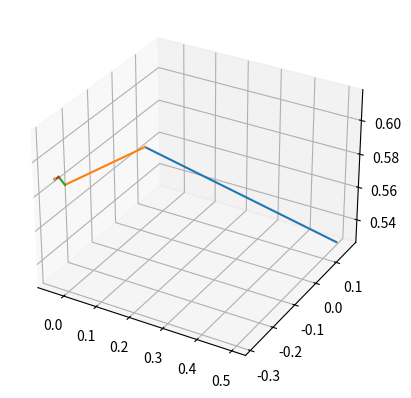

Generate this figure with matplotlib:
# %%
from mpl_toolkits.mplot3d import Axes3D
import numpy as np
from scipy.linalg import solve
import matplotlib.pyplot as plt

# VecStart_y = [2, 2, 5, 5]
# VecStart_x = [0, 1, 3, 5]
# VecStart_z = [0, 1, 1, 5]
# VecEnd_x = [1, 2, -1, 6]
# VecEnd_y = [3, 1, -2, 7]
# VecEnd_z = [1, 0, 4, 9]

vec_y = []
vec_x = []
vec_z = []
# VecEnd_x = []
# VecEnd_y = []
# VecEnd_z = []

def gauss(A, b, x, n):

    L = np.tril(A)
    U = A - L
    for i in range(n):
        x = np.dot(np.linalg.inv(L), b - np.dot(U, x))
        # print(str(i).zfill(3))
        print(x)
        vec_x.append(x[0])
        vec_y.append(x[1])
        vec_z.append(x[2])
    return x


A = np.array([[4.0, -2.0, 1.0], [1.0, -3.0, 2.0], [-1.0, 2.0, 6.0]])
b = [1.0, 2.0, 3.0]
x = [1, 1, 1]

n = 10

gauss(A, b, x, n)
# print(solve(A, b))

# %%
fig = plt.figure()
ax = fig.add_subplot(111, projection='3d')

for i in range(n - 1):
    ax.plot([vec_x[i], vec_x[i + 1]],
            [vec_y[i], vec_y[i + 1]],
            zs=[vec_z[i], vec_z[i + 1]])


# %%
